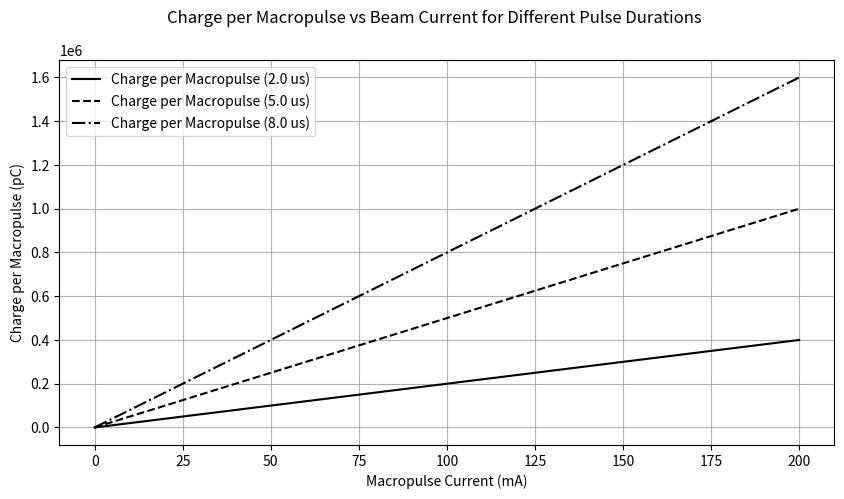
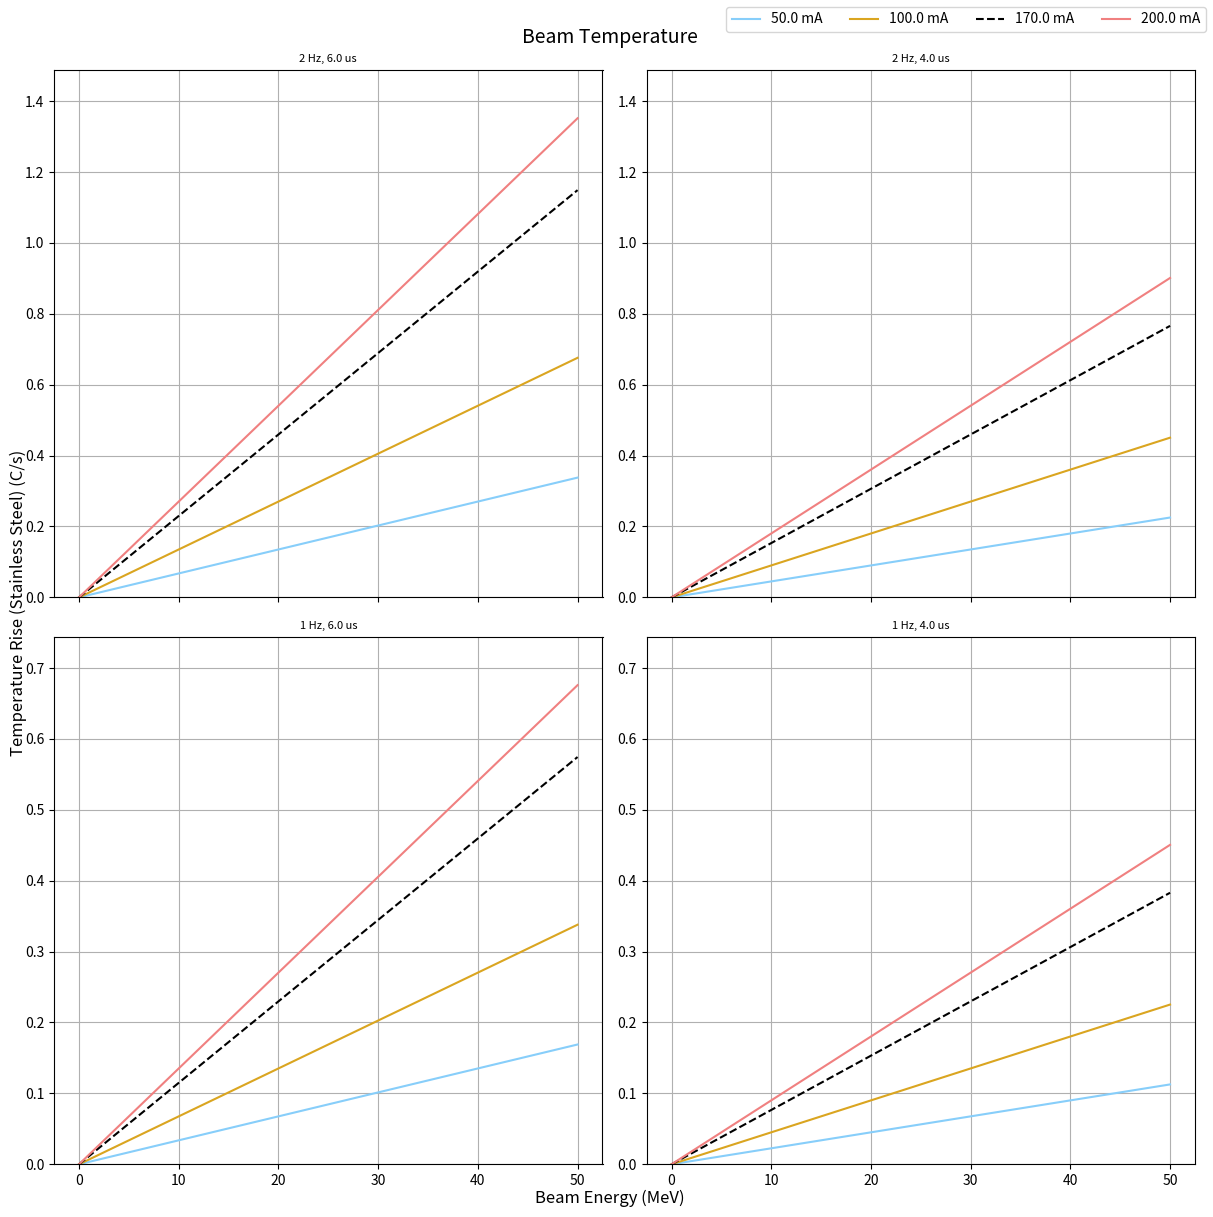
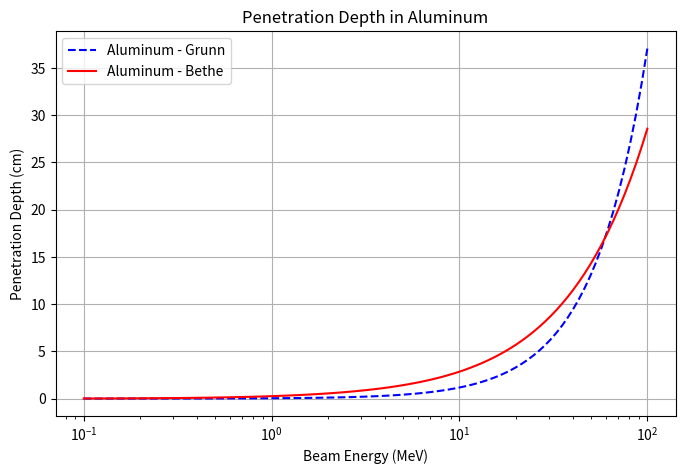
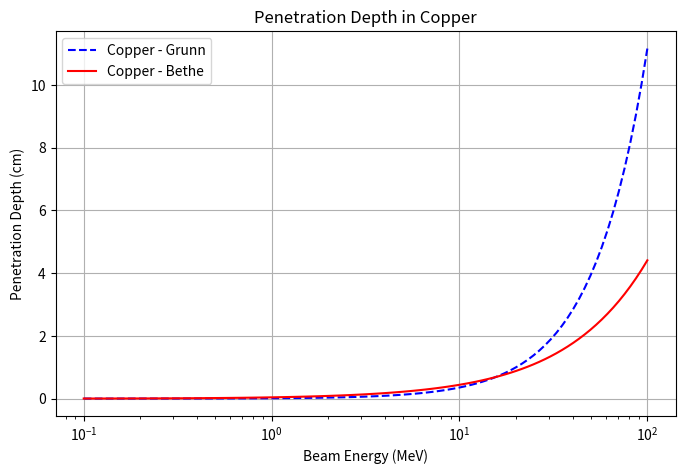
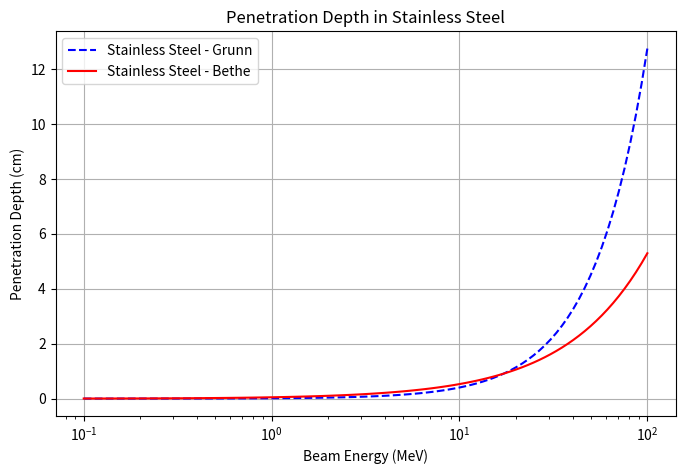

These charts were generated, in order, by the following Python code:
import numpy as np
import matplotlib.pyplot as plt
import pandas as pd
from scipy.stats import norm

class beamUtility:
    e = 1.602176634e-19  # Elementary charge (C) [CODATA 2018]
    MeV_to_J = 1.602176634e-13  # Conversion factor from MeV to Joules [CODATA 2018]
    NA = 6.02214076e23  # Avogadro's number
    epsilon_0 = 8.854187817e-12  # Vacuum permittivity (F/m)
    me = 9.10938356e-31  # Electron mass (kg)
    m_p = 1.67262192595e-27  # Proton Mass (kg)
    c = 299792458.0  # Speed of light (m/s)

    # Material properties (Density in kg/m^3, Specific Heat in J/kg*K, Stopping Power in MeV cm^2/g, heat capacity in J/g°C)
    # Source: National Institute of Standards and Technology (NIST) Stopping Power Data
    materials = {
    "Aluminum": {"density": 2700.0, "specific_heat": 900.0, "stopping_power": 2.7, "heat_capacity": 0.897,
                 "atomic_number": 13, "ionization_potential": 166, "atomic_mass": 26.98},
    "Copper": {"density": 8960.0, "specific_heat": 385.0, "stopping_power": 5.0, "heat_capacity": 0.385,
               "atomic_number": 29, "ionization_potential": 322, "atomic_mass": 63.55},
    "Stainless Steel": {"density": 7850.0, "specific_heat": 500.0, "stopping_power": 3.5, "heat_capacity": 0.500,
                        "atomic_number": 26, "ionization_potential": 233, "atomic_mass": 55.85},
    }

    # Convert stopping power to SI units (J/m)
    for material, props in materials.items():
        props["stopping_power"] *= (MeV_to_J * 1e6) / props["density"]  # Convert MeV cm^2/g to J/m

    PARTICLES = {"electron": [me, e, (me * c ** 2)],
                    "proton": [m_p, e, (m_p * c ** 2)]}
    

    def __init__(self, beam_type = "electron", sigma_x = 1e-3, sigma_y = 10e-3) -> None:
        self.beam_information = self.PARTICLES[beam_type]

        # Beam transverse size (6 sigma contains ~95% of beam)
        self.sigma_x = sigma_x # sigma_x : 1 mm
        self.sigma_y = sigma_y # sigma_y : 10 mm

    #f_bunch: Bunch frequency (Hz)
    def chargePerMacropulse(self, I_pulse_range: list, T_pulse_values: list, f_bunch = 2.856e9):
        line_styles = ['-', '--', '-.']

        # Plotting beam properties
        fig, ax1 = plt.subplots(figsize=(10, 5))

        for idx, T_pulse in enumerate(T_pulse_values):
            Q_macropulse = np.zeros(len(I_pulse_range))
            Q_bunch = np.zeros(len(I_pulse_range))

            # Compute charge per macropulse (pC/macropulse) and charge per bunch (pC/bunch)
            bunches_per_macropulse = f_bunch * T_pulse
            for i, I_pulse in enumerate(I_pulse_range):
                Q_macropulse[i] = (I_pulse * T_pulse) * 1e12  # Charge per macropulse (pC)
                nb_bunch_per_pulse = f_bunch * T_pulse
                Q_bunch[i] = (I_pulse / f_bunch) * 1e12  # Charge per bunch (pC)

            # Plot charge per bunch
            # ax1.plot(I_pulse_range * 1e3, Q_bunch, linestyle=line_styles[idx], color='k', label=f'Charge per Bunch ({T_pulse * 1e6} us)')

            # Plot charge per macropulse
            ax1.plot(I_pulse_range * 1e3, Q_macropulse, alpha=1.0, linestyle=line_styles[idx], color='k', label=f'Charge per Macropulse ({T_pulse * 1e6} us)')

        ax1.set_xlabel("Macropulse Current (mA)")
        ax1.set_ylabel("Charge per Macropulse (pC)", color='k')
        ax1.tick_params(axis='y', labelcolor='k')
        ax1.grid()
        ax1.legend(loc='upper left')

        fig.suptitle("Charge per Macropulse vs Beam Current for Different Pulse Durations")
        plt.show()

    # penetration_depch : 1 mm
    def getPowerDF(self, I_pulse_range: np.array, T_pulse_values: np.array, rep_rate_values: np.array,
                   E_energy_range: np.array, plot_type = "Power", penetration_depth = 20e-3, plot = True):
        sigma_x = self.sigma_x
        sigma_y = self.sigma_y
        colors = ['lightskyblue', 'goldenrod', 'black', 'lightcoral']
        linestyles = ['-', '-', '--', '-']

        beam_area = np.pi * (6 * sigma_x) * (6 * sigma_y)  # Elliptical cross-section
        beam_volume = beam_area * penetration_depth  # Volume in m³
        beam_volume_cm3 = beam_volume * 1e6  # Convert m³ to cm³

        # Compute power deposition and temperature rise
        power_results = []

        for E in E_energy_range:
            for r in rep_rate_values:
                for T_pulse in T_pulse_values:
                    for I_pulse in I_pulse_range:
                        Q_macropulse = I_pulse * (T_pulse * 1e-6)  # Convert us to s
                        N_electrons = Q_macropulse / self.e  # Number of electrons per macropulse
                        E_pulse = N_electrons * (E * self.MeV_to_J)  # Energy per macropulse (J)
                        P_beam = E_pulse * r  # Power deposited (W)

                        temp_rise = {}
                        for material, props in self.materials.items():
                            mass = beam_volume_cm3 * props["density"] / 1000  # Mass in g
                            temp_rise[material] = P_beam / (mass * props["heat_capacity"])  # °C/s

                        power_results.append([E, I_pulse * 1e3, r, T_pulse, P_beam,
                                            temp_rise["Copper"], temp_rise["Aluminum"], temp_rise["Stainless Steel"]])

        columns = ["Energy (MeV)", "Beam Current (mA)", "Repetition Rate (Hz)", "Pulse Duration (us)", "Power (W)",
                "Temp Rise Copper (C/s)", "Temp Rise Aluminum (C/s)", "Temp Rise Stainless Steel (C/s)"]
        df_power = pd.DataFrame(power_results, columns=columns)

        if plot:
            h_size = rep_rate_values.size
            v_size = T_pulse_values.size
            fig, axes = plt.subplots(h_size, v_size, figsize=(12, 12), sharex=True)

            for i, r in enumerate(rep_rate_values[::-1]):
                max_y = 0
                for j, T_pulse in enumerate(T_pulse_values[::-1]):
                    ax = axes[i, j]
                    subset = df_power[(df_power["Repetition Rate (Hz)"] == r) & (df_power["Pulse Duration (us)"] == T_pulse)]
                    if not subset.empty:
                        for k, I_pulse in enumerate(I_pulse_range):
                            data = subset[subset["Beam Current (mA)"] == I_pulse * 1e3]
                            y_data = data["Power (W)"] if plot_type == "Power" else data[f"Temp Rise {material} (C/s)"]
                            ax.plot(data["Energy (MeV)"], y_data, linestyle=linestyles[k], color=colors[k])
                            max_y = max(max_y, y_data.max())
                    ax.set_title(f"{r} Hz, {T_pulse} us", fontsize=8)
                    ax.grid()
                for j in range(v_size):  # Apply independent y-scale for the row
                    axes[i, j].set_ylim(0, max_y * 1.1)

            ylabel = "Power (W)" if plot_type == "Power" else f"Temperature Rise ({material}) (C/s)"
            fig.text(0.5, 0.0, "Beam Energy (MeV)", ha='center', fontsize=12)
            fig.text(0., 0.5, ylabel, va='center', rotation='vertical', fontsize=12)
            fig.suptitle(f"Beam {plot_type}", fontsize=14)
            fig.legend(labels=[f"{I*1e3} mA" for I in I_pulse_range], loc='upper right', ncol=4)
            plt.tight_layout()
            plt.show()

        return df_power
    
        # Function to compute penetration depth using Grunn model
    def model_Grunn(self, material, E_energy_range):
        rho = self.materials[material]["density"]/1000  # Density in g/cm³
        results = [[material, E, (0.1 * E**1.5) / rho] for E in E_energy_range]
        return pd.DataFrame(results, columns=["Material", "Energy (MeV)", "Penetration Depth (cm)"])

    # Function to compute penetration depth and stopping power using Bethe model
    def model_Bethe(self, material, E_energy_range):
        props = self.materials[material]
        rho = props["density"]/1000  # Density in g/cm³
        Z = props["atomic_number"]
        A = props["atomic_mass"]  # Atomic mass in g/mol
        I = props["ionization_potential"] * self.e  # Convert eV to Joules
        n_e = (self.NA * rho / A) * Z * 1e6  # Convert electrons/cm³ to electrons/m³

        results = []

        for E in E_energy_range:
            E_J = E * self.MeV_to_J  # Convert energy to Joules
            gamma = 1 + (E_J / (self.me * self.c**2))
            beta = np.sqrt(1 - (1 / gamma**2))

            log_term = (2 * self.me * self.c**2 * beta**2) / I
            log_term = max(log_term, 1e-6)  # Avoid log errors

            stopping_power = (4 * np.pi * self.e**3 * Z * n_e) / (self.me * self.c**2 * beta**2) * np.log(log_term) / 100  # MeV/cm

            R = E_J / (stopping_power) if stopping_power > 0 else 0  # Penetration depth in cm

            stopping_power = stopping_power / self.MeV_to_J / 10

            results.append([material, E, max(R, 0), stopping_power])

        return pd.DataFrame(results, columns=["Material", "Energy (MeV)", "Penetration Depth (cm)", "Stopping Power (MeV/mm)"])

    # Function to compute electron deposition profile
    def compute_deposition_profile(self, energy, material):
        df_bethe = self.model_Bethe(material)
        closest_energy_idx = (df_bethe["Energy (MeV)"].sub(energy)).abs().idxmin()
        R = df_bethe.loc[closest_energy_idx, "Penetration Depth (cm)"]

        x_range = np.linspace(0, R + 2, 100)
        sigma = R * 0.2  # Assuming a spread of 20% around the penetration depth
        deposition_profile = norm.pdf(x_range, R, sigma)
        deposition_profile /= np.max(deposition_profile)  # Normalize

        return x_range, deposition_profile
    
    # Function to plot electron deposition profile
    def plot_deposition_profile(self, energy, material):
        x_range, deposition_profile = self.compute_deposition_profile(energy, material)
        plt.figure(figsize=(8, 5))
        plt.plot(x_range, deposition_profile, label=f"{energy} MeV in {material}", color='green')
        plt.xlabel("Depth (cm)")
        plt.ylabel("Relative Deposition Intensity")
        plt.title(f"Electron Deposition Profile in {material}")
        plt.legend()
        plt.grid()
        plt.show()

    # Function to plot penetration depth
    def plot_penetration_depth(self, material, df_grunn = None, df_bethe = None, E_energy_range = np.logspace(-1, 2, 100)):
        df_grunn = self.model_Grunn(material,E_energy_range) if df_grunn is None else df_grunn
        df_bethe = self.model_Bethe(material, E_energy_range) if df_bethe is None else df_bethe
        plt.figure(figsize=(8, 5))
        plt.xscale("log")
        plt.plot(df_grunn["Energy (MeV)"], df_grunn["Penetration Depth (cm)"], label=f"{material} - Grunn", linestyle='--', color='blue')
        plt.plot(df_bethe["Energy (MeV)"], df_bethe["Penetration Depth (cm)"], label=f"{material} - Bethe", linestyle='-', color='red')
        plt.xlabel("Beam Energy (MeV)")
        plt.ylabel("Penetration Depth (cm)")
        plt.title(f"Penetration Depth in {material}")
        plt.legend()
        plt.grid()
        plt.show()

    # Function to plot stopping power
    def plot_stopping_power(df, material):
        plt.figure(figsize=(8, 5))
        plt.xscale("log")
        plt.yscale("log")
        plt.plot(df["Energy (MeV)"], df["Stopping Power (MeV/mm)"], label=f"{material} - Bethe", linestyle='-', color='green')
        plt.xlabel("Beam Energy (MeV)")
        plt.ylabel("Stopping Power (MeV/mm)")
        plt.title(f"Stopping Power in {material}")
        plt.legend()
        plt.grid(True, which="both", linestyle='--', linewidth=0.5)
        plt.show()

if __name__ == "__main__":    
    obj = beamUtility()
    obj.chargePerMacropulse(np.linspace(0, 200e-3, 50), [2.0e-6, 5.0e-6, 8.0e-6])
    obj.getPowerDF(np.array([50e-3, 100e-3, 170e-3, 200e-3]), np.array([4.0, 6.0]),
                       rep_rate_values = np.array([1, 2]), E_energy_range = np.linspace(0, 50, 100),
                       plot_type = "Temperature")
    for material in obj.materials.keys():
        obj.plot_penetration_depth(material)
